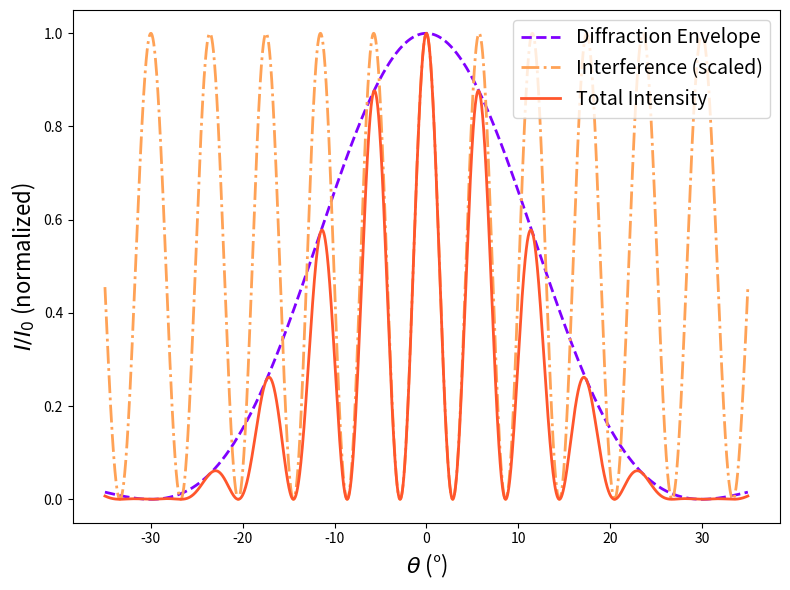

Write Python code to recreate this figure.
import numpy as np
import matplotlib.pyplot as plt
import matplotlib.cm as cm

# Parameters
N = 2            # Number of slits
slit_width = 0.2  # Relative slit width (arbitrary units)
d = 1.0           # Relative slit spacing (same units)
llambda = 0.1      # Wavelength (same units as slit_width and d)

# Angular range in degrees
theta_deg = np.linspace(-35, 35, 10000)
theta_rad = np.deg2rad(theta_deg)

# Compute beta and alpha
beta  = np.pi * slit_width * np.sin(theta_rad) / llambda
alpha = np.pi * d / llambda * np.sin(theta_rad)

# Diffraction term: (sin β / β)^2 with handling at β=0
diffraction = np.ones_like(beta)
mask_beta = beta != 0
diffraction[mask_beta] = (np.sin(beta[mask_beta]) / beta[mask_beta])**2

# Interference term: (sin Nα / sin α)^2 with handling at α=0
interference = np.ones_like(alpha)
mask_alpha = alpha != 0
interference[mask_alpha] = (np.sin(N*alpha[mask_alpha]) / np.sin(alpha[mask_alpha]))**2

# Total normalized intensity (max = 1)
total_intensity = diffraction * interference / (N**2)
# rainbow colours
colours = plt.cm.rainbow(np.linspace(0, 1, 10))

# Plotting
plt.figure(figsize=(8, 6))
plt.plot(theta_deg, diffraction,     label='Diffraction Envelope', color=colours[0],   linewidth=2, linestyle='--')
plt.plot(theta_deg, interference/N**2,label='Interference (scaled)', color=colours[7], linewidth=2, linestyle='-.')
plt.plot(theta_deg, total_intensity, label='Total Intensity',       color=colours[8],   linewidth=2)
plt.xlabel(r'$\theta$ (°)', fontsize=16)
plt.ylabel(r'$I/I_0$ (normalized)', fontsize=16)
plt.legend(fontsize=14)
plt.tight_layout()
plt.show()
